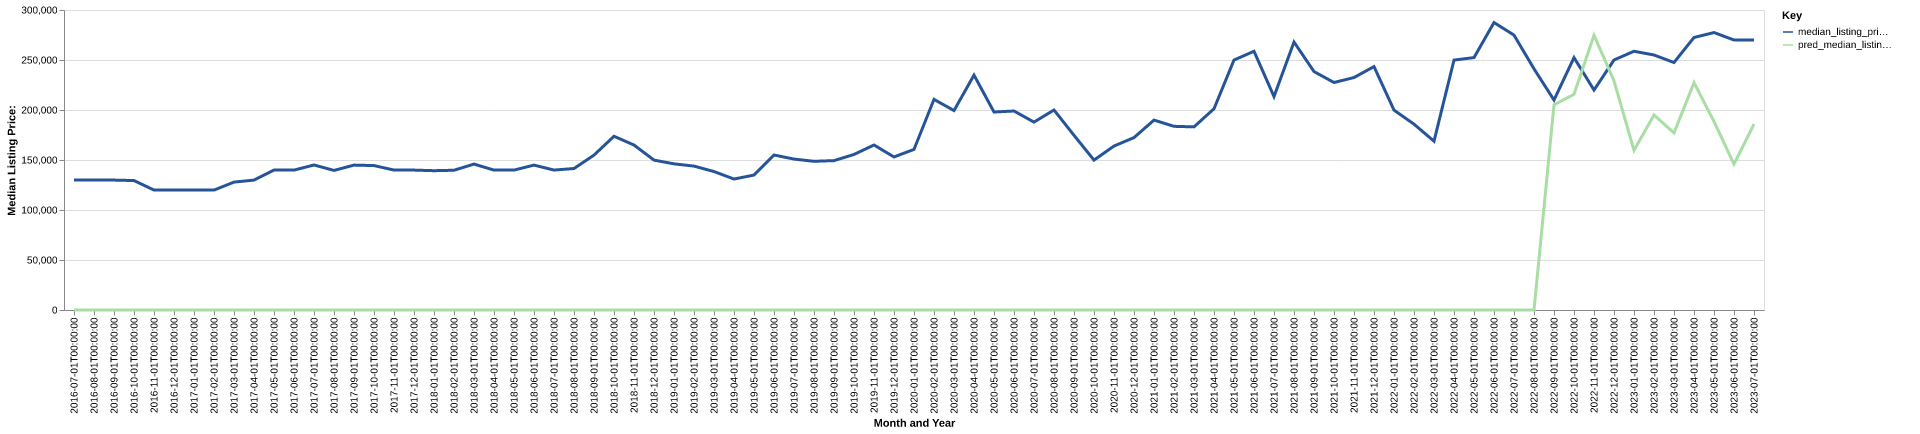

Source data for this figure (header and first rows):
date, time_idx, median_listing_price, thirty_year_interest_rate_five, month, county_name, active_listing_count, median_days_on_market, pred_median_listing_price, month_year
2016-07-01, 0, 129950, 3.72, 7, missaukee, mi, 170.0, 58.0, 0, Jul-2016
2016-08-01, 1, 129900, 3.73, 8, missaukee, mi, 168.0, 76.0, 0, Aug-2016
2016-09-01, 2, 129900, 3.66, 9, missaukee, mi, 158.0, 94.0, 0, Sep-2016
2016-10-01, 3, 129450, 3.64, 10, missaukee, mi, 143.0, 121.0, 0, Oct-2016
2016-11-01, 4, 119950, 3.66, 11, missaukee, mi, 134.0, 120.0, 0, Nov-2016
2016-12-01, 5, 119900, 3.48, 12, missaukee, mi, 125.0, 131.0, 0, Dec-2016
2017-01-01, 6, 119900, 3.45, 1, missaukee, mi, 114.0, 156.0, 0, Jan-2017
2017-02-01, 7, 119900, 3.5, 2, missaukee, mi, 112.0, 154.0, 0, Feb-2017
2017-03-01, 8, 127900, 3.52, 3, missaukee, mi, 107.0, 142.0, 0, Mar-2017
2017-04-01, 9, 129900, 4.03, 4, missaukee, mi, 111.0, 123.0, 0, Apr-2017
2017-05-01, 10, 139900, 4.32, 5, missaukee, mi, 128.0, 61.0, 0, May-2017
2017-06-01, 11, 139900, 4.2, 6, missaukee, mi, 145.0, 64.0, 0, Jun-2017
2017-07-01, 12, 145000, 4.19, 7, missaukee, mi, 148.0, 69.0, 0, Jul-2017
2017-08-01, 13, 139581, 4.3, 8, missaukee, mi, 152.0, 75.0, 0, Aug-2017
2017-09-01, 14, 144900, 4.1, 9, missaukee, mi, 137.0, 84.0, 0, Sep-2017
2017-10-01, 15, 144425, 4.05, 10, missaukee, mi, 109.0, 108.0, 0, Oct-2017
2017-11-01, 16, 139950, 3.94, 11, missaukee, mi, 96.0, 118.0, 0, Nov-2017
2017-12-01, 17, 139900, 4.03, 12, missaukee, mi, 82.0, 123.0, 0, Dec-2017
2018-01-01, 18, 139311, 3.93, 1, missaukee, mi, 71.0, 126.0, 0, Jan-2018
2018-02-01, 19, 139753, 3.83, 2, missaukee, mi, 64.0, 114.0, 0, Feb-2018
2018-03-01, 20, 145900, 3.94, 3, missaukee, mi, 75.0, 88.0, 0, Mar-2018
2018-04-01, 21, 139900, 3.95, 4, missaukee, mi, 75.0, 49.0, 0, Apr-2018
2018-05-01, 22, 139900, 3.99, 5, missaukee, mi, 91.0, 56.0, 0, May-2018
2018-06-01, 23, 144900, 4.15, 6, missaukee, mi, 103.0, 57.0, 0, Jun-2018
2018-07-01, 24, 139950, 4.4, 7, missaukee, mi, 114.0, 63.0, 0, Jul-2018
2018-08-01, 25, 141475, 4.46, 8, missaukee, mi, 112.0, 74.0, 0, Aug-2018
2018-09-01, 26, 154900, 4.58, 9, missaukee, mi, 112.0, 77.0, 0, Sep-2018
2018-10-01, 27, 173725, 4.66, 10, missaukee, mi, 95.0, 99.0, 0, Oct-2018
2018-11-01, 28, 164975, 4.62, 11, missaukee, mi, 92.0, 107.0, 0, Nov-2018
2018-12-01, 29, 149900, 4.54, 12, missaukee, mi, 81.0, 106.0, 0, Dec-2018
2019-01-01, 30, 146150, 4.6, 1, missaukee, mi, 80.0, 105.0, 0, Jan-2019
2019-02-01, 31, 143900, 4.72, 2, missaukee, mi, 75.0, 115.0, 0, Feb-2019
2019-03-01, 32, 138471, 4.9, 3, missaukee, mi, 73.0, 108.0, 0, Mar-2019
2019-04-01, 33, 130971, 4.94, 4, missaukee, mi, 77.0, 75.0, 0, Apr-2019
2019-05-01, 34, 134950, 4.75, 5, missaukee, mi, 86.0, 52.0, 0, May-2019
2019-06-01, 35, 155000, 4.51, 6, missaukee, mi, 93.0, 52.0, 0, Jun-2019
2019-07-01, 36, 150925, 4.41, 7, missaukee, mi, 103.0, 56.0, 0, Jul-2019
2019-08-01, 37, 148700, 4.41, 8, missaukee, mi, 102.0, 68.0, 0, Aug-2019
2019-09-01, 38, 149375, 4.2, 9, missaukee, mi, 100.0, 75.0, 0, Sep-2019
2019-10-01, 39, 155550, 4.14, 10, missaukee, mi, 90.0, 85.0, 0, Oct-2019
2019-11-01, 40, 165000, 3.84, 11, missaukee, mi, 74.0, 94.0, 0, Nov-2019
2019-12-01, 41, 153050, 3.81, 12, missaukee, mi, 68.0, 102.0, 0, Dec-2019
2020-01-01, 42, 160600, 3.75, 1, missaukee, mi, 59.0, 123.0, 0, Jan-2020
2020-02-01, 43, 210617, 3.73, 2, missaukee, mi, 50.0, 150.0, 0, Feb-2020
2020-03-01, 44, 199450, 3.78, 3, missaukee, mi, 48.0, 151.0, 0, Mar-2020
2020-04-01, 45, 234900, 3.75, 4, missaukee, mi, 43.0, 126.0, 0, Apr-2020
2020-05-01, 46, 198000, 3.74, 5, missaukee, mi, 51.0, 93.0, 0, May-2020
2020-06-01, 47, 199000, 3.72, 6, missaukee, mi, 47.0, 88.0, 0, Jun-2020
2020-07-01, 48, 187900, 3.49, 7, missaukee, mi, 48.0, 72.0, 0, Jul-2020
2020-08-01, 49, 199999, 3.65, 8, missaukee, mi, 42.0, 66.0, 0, Aug-2020
2020-09-01, 50, 174700, 3.33, 9, missaukee, mi, 36.0, 63.0, 0, Sep-2020
2020-10-01, 51, 149900, 3.28, 10, missaukee, mi, 29.0, 54.0, 0, Oct-2020
2020-11-01, 52, 163950, 3.21, 11, missaukee, mi, 29.0, 51.0, 0, Nov-2020
2020-12-01, 53, 172400, 3.07, 12, missaukee, mi, 24.0, 58.0, 0, Dec-2020
2021-01-01, 54, 189900, 2.99, 1, missaukee, mi, 17.0, 71.0, 0, Jan-2021
2021-02-01, 55, 183675, 2.93, 2, missaukee, mi, 12.0, 87.0, 0, Feb-2021
2021-03-01, 56, 183125, 2.88, 3, missaukee, mi, 13.0, 53.0, 0, Mar-2021
2021-04-01, 57, 201250, 2.84, 4, missaukee, mi, 12.0, 26.0, 0, Apr-2021
2021-05-01, 58, 249950, 2.71, 5, missaukee, mi, 10.0, 29.0, 0, May-2021
2021-06-01, 59, 258750, 2.79, 6, missaukee, mi, 8.0, 50.0, 0, Jun-2021
... 25 more rows
